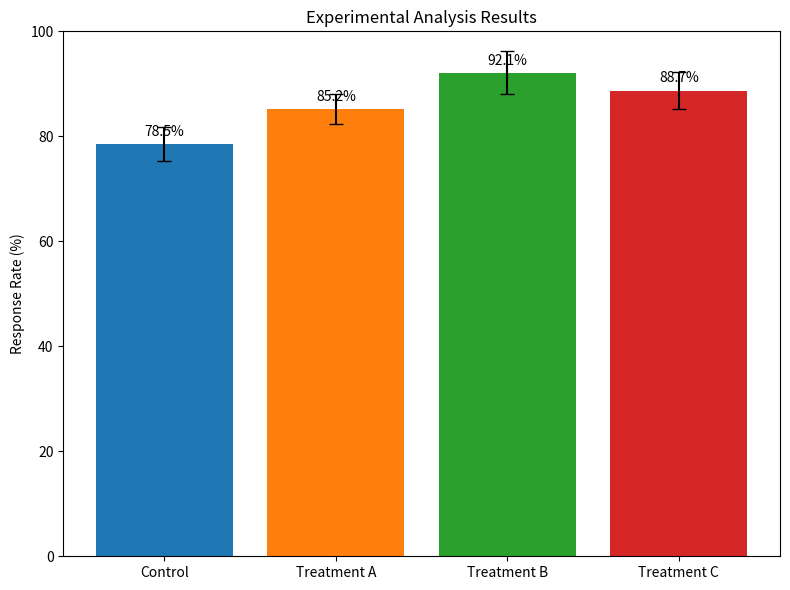

Write the Python code that produced this figure. (Note: this script raises an exception after producing the figure.)
#!/usr/bin/env python3
"""
Experimental analysis figure for writing guide example.
"""

import matplotlib.pyplot as plt
import numpy as np

# Generate example experimental data
np.random.seed(42)
conditions = ["Control", "Treatment A", "Treatment B", "Treatment C"]
values = [78.5, 85.2, 92.1, 88.7]
errors = [3.2, 2.8, 4.1, 3.5]

# Create figure
plt.figure(figsize=(8, 6))
bars = plt.bar(conditions, values, yerr=errors, capsize=5, color=["#1f77b4", "#ff7f0e", "#2ca02c", "#d62728"])

plt.ylabel("Response Rate (%)")
plt.title("Experimental Analysis Results")
plt.ylim(0, 100)

# Add value labels on bars
for bar, value in zip(bars, values, strict=False):
    plt.text(bar.get_x() + bar.get_width() / 2, bar.get_height() + 1, f"{value:.1f}%", ha="center", va="bottom")

plt.tight_layout()
plt.savefig("docs/guides/FIGURES/experimental_analysis.pdf", dpi=300, bbox_inches="tight")
plt.savefig("docs/guides/FIGURES/experimental_analysis.png", dpi=300, bbox_inches="tight")

print("Experimental analysis figure generated")
